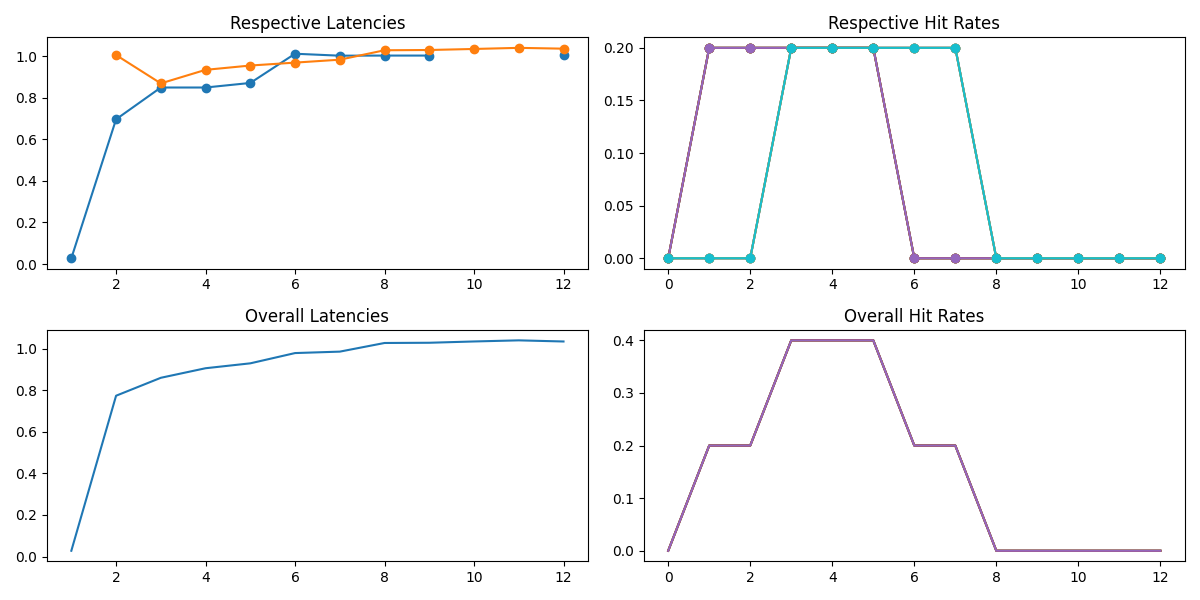

The file beside this chart, header and first rows:
tntid, original_ts, issue_ts, finish_ts, hit
61, 0, 0.001707, 1.008, False
61, 1, 1.0, 2.003, False
61, 1, 1.003, 2.006, False
61, 1, 1.006, 2.008, False
61, 1, 1.008, 2.039, False
61, 1, 1.039, 2.058, False
61, 2, 2, 3.025, False
61, 2, 2.026, 3.057, False
61, 2, 2.057, 3.085, False
61, 2, 2.085, 2.108, True
61, 2, 2.108, 3.125, False
61, 2, 2.125, 3.152, False
61, 3, 3, 4.004, False
61, 3, 3.004, 4.026, False
61, 3, 3.026, 4.048, False
61, 3, 3.048, 4.07, False
61, 4, 4, 5.025, False
61, 4, 4.025, 5.043, False
61, 4, 4.043, 5.073, False
61, 4, 4.073, 5.102, False
61, 5, 5, 6.051, False
61, 5, 5.051, 6.09, False
61, 5, 5.09, 6.108, False
61, 5, 5.108, 6.151, False
61, 5, 5.151, 6.187, False
61, 5, 5.187, 6.206, False
61, 6, 6.001, 7.039, False
61, 6, 6.039, 7.089, False
61, 6, 6.089, 7.123, False
61, 6, 6.123, 7.156, False
61, 7, 7.0, 8.027, False
61, 7, 7.027, 8.068, False
61, 8, 8, 9.037, False
61, 8, 8.037, 9.077, False
61, 8, 8.077, 9.135, False
61, 9, 9.002, 10.04, False
61, 9, 9.044, 10.09, False
61, 9, 9.09, 10.14, False
61, 9, 9.135, 10.18, False
61, 9, 9.182, 10.23, False
61, 9, 9.234, 10.29, False
61, 9, 9.287, 10.34, False
61, 9, 9.344, 10.37, False
61, 10, 10.0, 11, False
61, 10, 10, 11, False
61, 10, 10, 11.01, False
224, 0, 0.005502, 1.038, False
224, 0, 0.03769, 1.067, False
224, 0, 0.06737, 0.09516, True
224, 1, 1.001, 2.004, False
224, 1, 1.004, 2.007, False
224, 1, 1.007, 2.008, False
224, 3, 3.002, 4.005, False
224, 10, 10, 11, False
